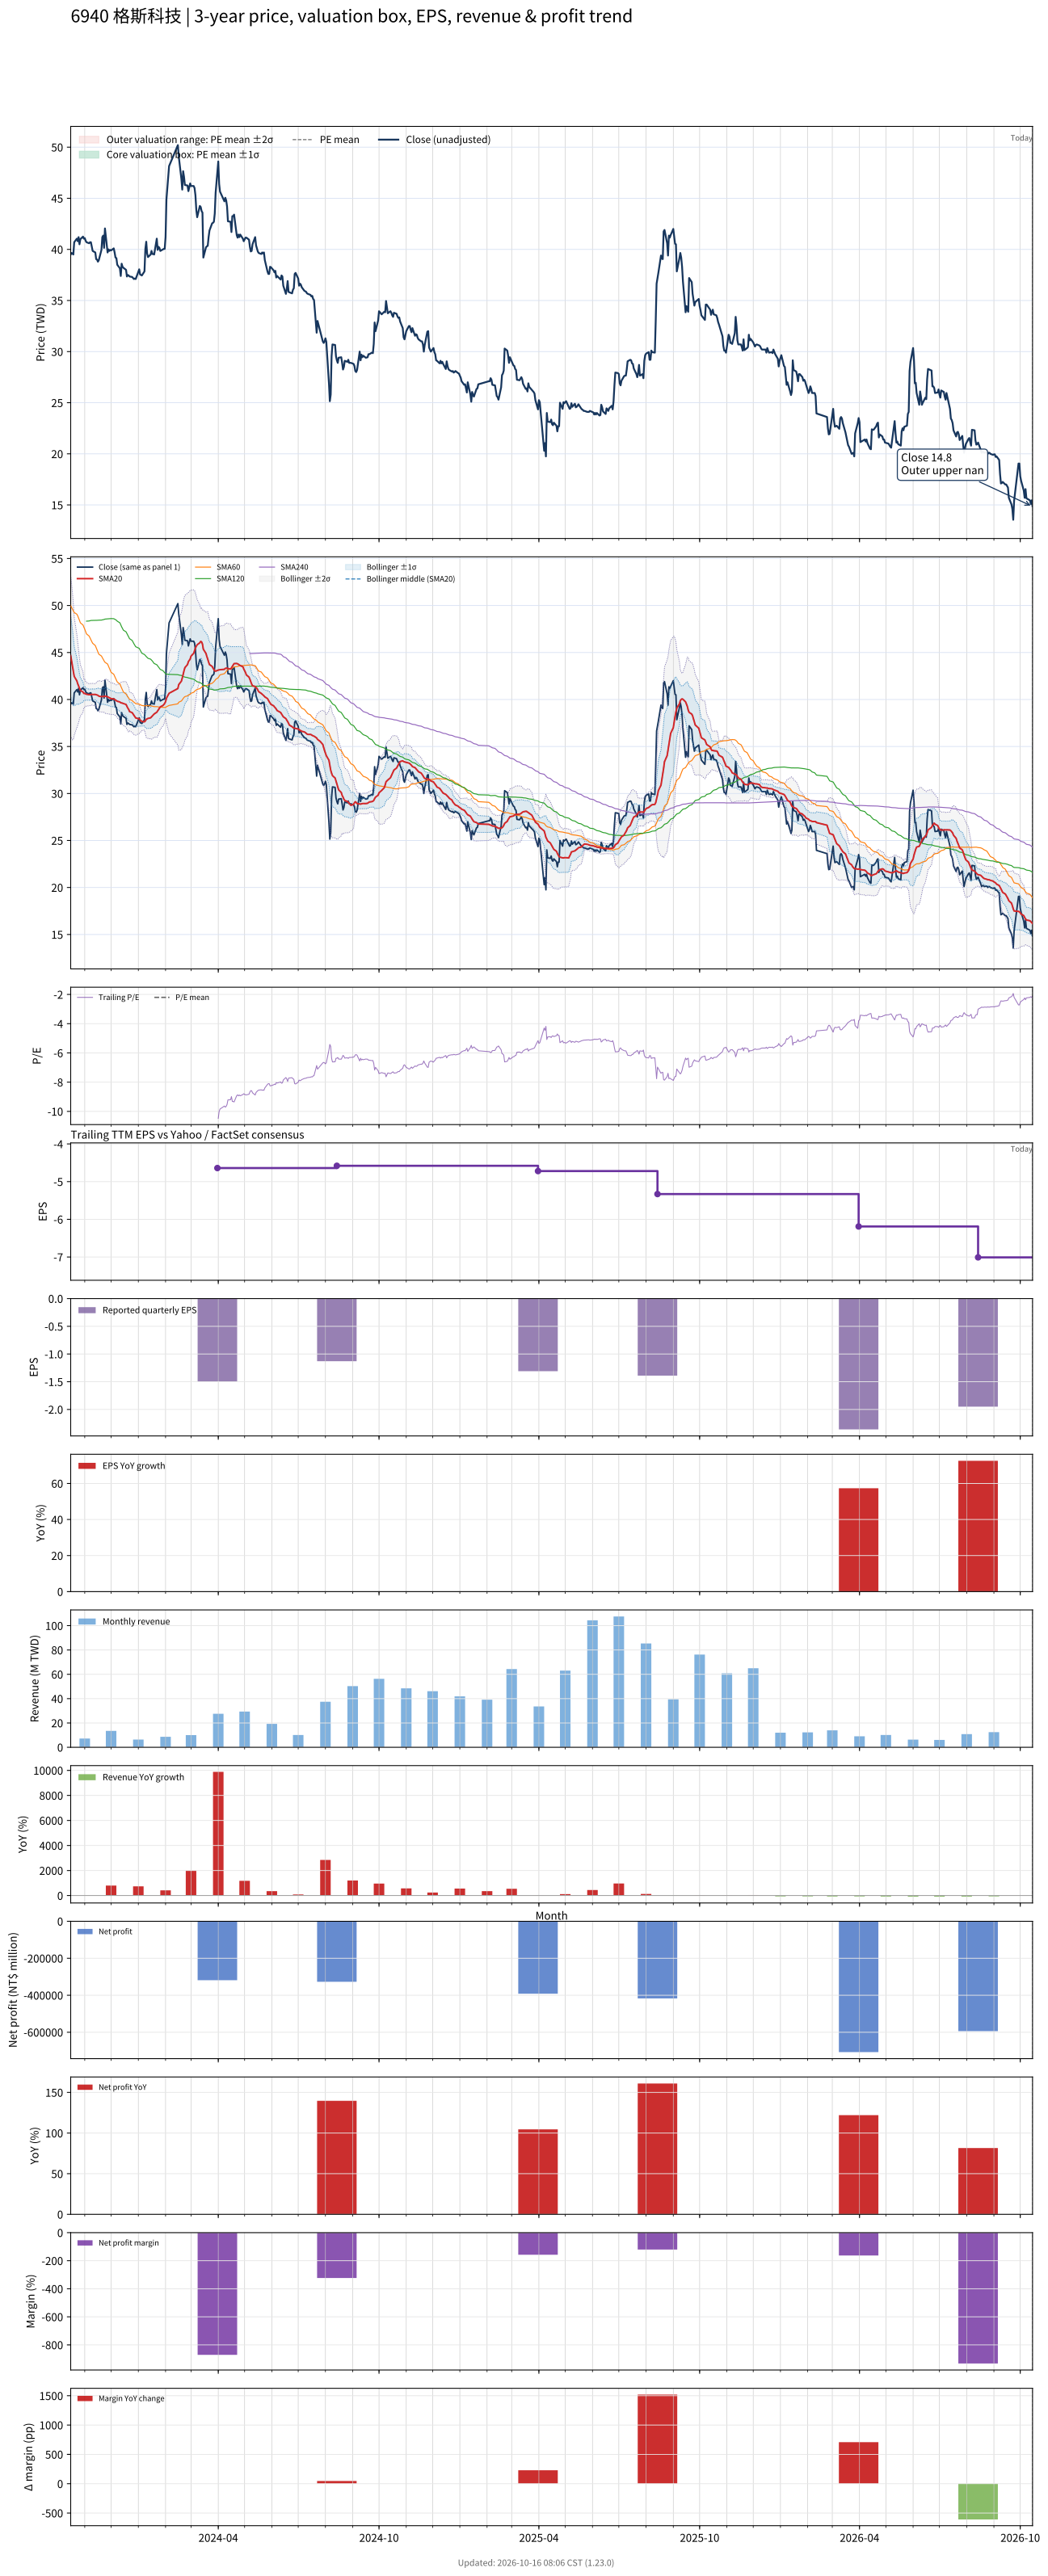

Data behind this chart, as committed beside it:
# chart-version: skill-stock-dynamic-val…
date, close, available_date, period_end, eps, ttm_eps, pe, pe_mean, pe_std, price_m2, price_m1, price_mean, price_p1, price_p2, forward_eps, forward_pe, forward_pe_mean, forward_pe_std, forward_price_m2, forward_price_m1, forward_price_mean, forward_price_p1, forward_price_p2, sma20
2023-10-16, 39.5, , , , , , , , , , , , , , , , , , , , , , 44.66
2023-10-17, 39.65, , , , , , , , , , , , , , , , , , , , , , 44.1
2023-10-18, 39.6, , , , , , , , , , , , , , , , , , , , , , 43.53
2023-10-19, 39.5, , , , , , , , , , , , , , , , , , , , , , 42.97
2023-10-20, 40.7, , , , , , , , , , , , , , , , , , , , , , 42.46
2023-10-23, 41.05, , , , , , , , , , , , , , , , , , , , , , 41.98
2023-10-24, 40.8, , , , , , , , , , , , , , , , , , , , , , 41.68
2023-10-25, 41.2, , , , , , , , , , , , , , , , , , , , , , 41.43
2023-10-26, 40.5, , , , , , , , , , , , , , , , , , , , , , 41.16
2023-10-27, 41, , , , , , , , , , , , , , , , , , , , , , 40.97
2023-10-30, 41.25, , , , , , , , , , , , , , , , , , , , , , 40.8
2023-10-31, 41.05, , , , , , , , , , , , , , , , , , , , , , 40.64
2023-11-01, 41.1, , , , , , , , , , , , , , , , , , , , , , 40.66
2023-11-02, 40.85, , , , , , , , , , , , , , , , , , , , , , 40.59
2023-11-03, 40.7, , , , , , , , , , , , , , , , , , , , , , 40.56
2023-11-06, 40.6, , , , , , , , , , , , , , , , , , , , , , 40.51
2023-11-07, 40.7, , , , , , , , , , , , , , , , , , , , , , 40.51
2023-11-08, 40.7, , , , , , , , , , , , , , , , , , , , , , 40.53
2023-11-09, 40.3, , , , , , , , , , , , , , , , , , , , , , 40.55
2023-11-10, 39.85, , , , , , , , , , , , , , , , , , , , , , 40.53
2023-11-13, 39.7, , , , , , , , , , , , , , , , , , , , , , 40.54
2023-11-14, 39.05, , , , , , , , , , , , , , , , , , , , , , 40.51
2023-11-15, 39, , , , , , , , , , , , , , , , , , , , , , 40.48
2023-11-16, 38.8, , , , , , , , , , , , , , , , , , , , , , 40.45
2023-11-17, 38.95, , , , , , , , , , , , , , , , , , , , , , 40.36
2023-11-20, 39.95, , , , , , , , , , , , , , , , , , , , , , 40.3
2023-11-21, 41.2, , , , , , , , , , , , , , , , , , , , , , 40.32
2023-11-22, 41.35, , , , , , , , , , , , , , , , , , , , , , 40.33
2023-11-23, 40.15, , , , , , , , , , , , , , , , , , , , , , 40.31
2023-11-24, 42.05, , , , , , , , , , , , , , , , , , , , , , 40.37
2023-11-27, 39.7, , , , , , , , , , , , , , , , , , , , , , 40.29
2023-11-28, 40, , , , , , , , , , , , , , , , , , , , , , 40.23
2023-11-29, 39.85, , , , , , , , , , , , , , , , , , , , , , 40.17
2023-11-30, 39.95, , , , , , , , , , , , , , , , , , , , , , 40.13
2023-12-01, 39.9, , , , , , , , , , , , , , , , , , , , , , 40.09
2023-12-04, 40.1, , , , , , , , , , , , , , , , , , , , , , 40.06
2023-12-05, 39.7, , , , , , , , , , , , , , , , , , , , , , 40.01
2023-12-06, 39.2, , , , , , , , , , , , , , , , , , , , , , 39.94
2023-12-07, 39.15, , , , , , , , , , , , , , , , , , , , , , 39.88
2023-12-08, 38.5, , , , , , , , , , , , , , , , , , , , , , 39.81
2023-12-11, 38.15, , , , , , , , , , , , , , , , , , , , , , 39.73
2023-12-12, 37.4, , , , , , , , , , , , , , , , , , , , , , 39.65
2023-12-13, 38.6, , , , , , , , , , , , , , , , , , , , , , 39.63
2023-12-14, 38.3, , , , , , , , , , , , , , , , , , , , , , 39.61
2023-12-15, 38.2, , , , , , , , , , , , , , , , , , , , , , 39.57
2023-12-18, 38, , , , , , , , , , , , , , , , , , , , , , 39.47
2023-12-19, 37.35, , , , , , , , , , , , , , , , , , , , , , 39.28
2023-12-20, 37.5, , , , , , , , , , , , , , , , , , , , , , 39.09
2023-12-21, 37.45, , , , , , , , , , , , , , , , , , , , , , 38.95
2023-12-22, 37.35, , , , , , , , , , , , , , , , , , , , , , 38.72
2023-12-25, 37.3, , , , , , , , , , , , , , , , , , , , , , 38.6
2023-12-26, 37.2, , , , , , , , , , , , , , , , , , , , , , 38.46
2023-12-27, 37.1, , , , , , , , , , , , , , , , , , , , , , 38.32
2023-12-28, 37.15, , , , , , , , , , , , , , , , , , , , , , 38.18
2023-12-29, 37.1, , , , , , , , , , , , , , , , , , , , , , 38.04
2024-01-02, 38.05, , , , , , , , , , , , , , , , , , , , , , 37.94
2024-01-03, 37.55, , , , , , , , , , , , , , , , , , , , , , 37.83
2024-01-04, 37.5, , , , , , , , , , , , , , , , , , , , , , 37.74
2024-01-05, 37.45, , , , , , , , , , , , , , , , , , , , , , 37.66
... 670 more rows
